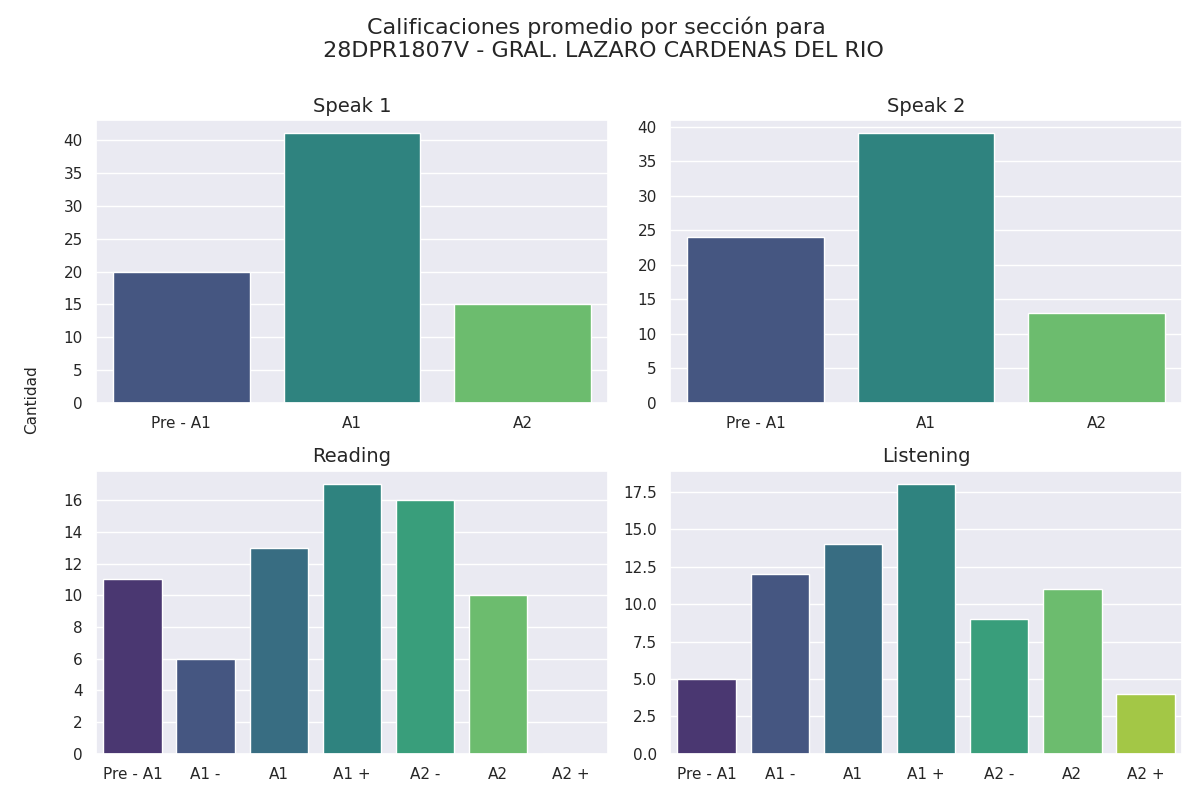

Values plotted in this chart, from the file beside it:
Sección, Calificación, Cantidad de alumnos con esa calificación
speak 1, Pre - A1, 20
speak 1, A1, 41
speak 1, A2, 15
speak 2, Pre - A1, 24
speak 2, A1, 39
speak 2, A2, 13
reading, Pre - A1, 11
reading, A1 -, 6
reading, A1, 13
reading, A1 +, 17
reading, A2 -, 16
reading, A2, 10
reading, A2 +, 0
listening, Pre - A1, 5
listening, A1 -, 12
listening, A1, 14
listening, A1 +, 18
listening, A2 -, 9
listening, A2, 11
listening, A2 +, 4
